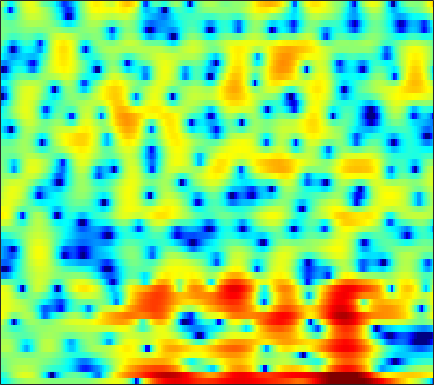

Source data for this figure (header and first rows):
-5.0962, -4.9354, -4.3272, -3.4729, -2.7809, -1.8887, -1.0791, -0.54154, 0.067552, 0.55431, 0.9184, 1.1187, 1.3023, 1.4003, 1.42, 1.39, 1.298, 1.1904, 1.014, 0.81074, 0.59662, 0.43435, 0.257, 0.13744
-3.673, -3.298, -2.459, -1.387, -0.54, 0.5524, 1.519, 2.135, 2.797, 3.275, 3.567, 3.664, 3.632, 3.403, 3.096, 2.496, 1.657, 0.8447, -0.5316, -2.339, -4.757, -7.212, -12.14, -22.28
-1.378, -0.9214, -0.3514, 0.1801, 0.5548, 1.01, 1.411, 1.67, 1.946, 2.133, 2.228, 2.234, 2.152, 1.963, 1.752, 1.384, 0.9206, 0.5147, -0.08962, -0.7372, -1.388, -1.855, -2.404, -2.841
-0.8795, -0.552, -0.1627, 0.1748, 0.3943, 0.6422, 0.8423, 0.9666, 1.093, 1.174, 1.214, 1.22, 1.192, 1.127, 1.055, 0.9327, 0.779, 0.6423, 0.4329, 0.1961, -0.06499, -0.2766, -0.5788, -0.9025
0.02094, 0.2521, 0.4731, 0.5964, 0.6217, 0.5767, 0.4505, 0.3155, 0.1023, -0.1134, -0.2945, -0.3797, -0.4103, -0.3404, -0.2271, -0.02675, 0.1996, 0.3631, 0.5433, 0.6628, 0.7064, 0.6822, 0.5686, 0.3635
1.618, 1.842, 1.955, 1.852, 1.623, 1.095, 0.286, -0.5362, -1.97, -3.844, -6.123, -7.756, -8.489, -6.827, -5.034, -2.856, -1.132, -0.1189, 0.9108, 1.637, 2.097, 2.282, 2.327, 2.151
1.327, 1.534, 1.615, 1.482, 1.249, 0.7445, 0.01784, -0.682, -1.818, -3.16, -4.539, -5.353, -5.646, -4.842, -3.794, -2.283, -0.9132, -0.04255, 0.8901, 1.577, 2.031, 2.225, 2.296, 2.158
0.4257, 0.3966, 0.2615, 0.0292, -0.1887, -0.5149, -0.8492, -1.09, -1.377, -1.598, -1.718, -1.717, -1.591, -1.331, -1.066, -0.6514, -0.2115, 0.1129, 0.5119, 0.8468, 1.095, 1.219, 1.3, 1.285
0.7596, 0.2589, -0.5163, -1.368, -1.985, -2.664, -3.049, -3.087, -2.848, -2.392, -1.863, -1.464, -0.9789, -0.5679, -0.3009, -0.006358, 0.2207, 0.3595, 0.5097, 0.6364, 0.7466, 0.8302, 0.9416, 1.043
2.834, 1.82, 0.01958, -2.542, -5.274, -11.13, -18.68, -12.12, -6.449, -3.31, -1.37, -0.3955, 0.4429, 0.8955, 1.03, 0.9929, 0.7651, 0.5103, 0.1187, -0.2342, -0.4344, -0.4422, -0.268, 0.05663
4.87, 4.328, 3.384, 2.237, 1.331, 0.281, -0.2397, -0.1905, 0.3175, 0.9768, 1.529, 1.779, 1.833, 1.541, 1.077, 0.08411, -1.39, -2.858, -5.424, -8.559, -10.79, -10.25, -8.029, -6.027
4.193, 4.189, 4.043, 3.771, 3.531, 3.213, 2.914, 2.72, 2.507, 2.276, 1.987, 1.709, 1.209, 0.5148, -0.2003, -1.456, -3.089, -4.603, -6.982, -9.554, -11.37, -11.44, -10.77, -10.28
3.736, 3.86, 3.863, 3.71, 3.516, 3.173, 2.775, 2.451, 2.025, 1.63, 1.263, 0.9976, 0.6368, 0.2071, -0.1699, -0.7828, -1.567, -2.221, -3.157, -4.135, -5.101, -5.815, -6.761, -7.774
4.165, 4.165, 3.972, 3.577, 3.137, 2.359, 1.404, 0.6003, -0.465, -1.273, -1.559, -1.418, -0.9213, -0.3559, 0.01237, 0.3275, 0.3772, 0.2255, -0.1822, -0.7903, -1.643, -2.439, -3.619, -4.906
3.979, 3.883, 3.574, 3.043, 2.438, 1.302, -0.392, -2.21, -6.012, -13.9, -18.94, -9.249, -3.859, -0.8612, 0.6065, 1.884, 2.606, 2.838, 2.758, 2.282, 1.415, 0.4548, -1.283, -3.836
-1.041, -1.08, -1.141, -1.258, -1.369, -1.615, -2.008, -2.36, -2.873, -3.134, -2.801, -2.14, -0.9122, 0.3884, 1.257, 2.156, 2.755, 3.009, 3.086, 2.841, 2.324, 1.761, 0.7685, -0.3972
-9.199, -9.665, -9.61, -8.705, -7.705, -6.314, -5.048, -4.201, -3.166, -2.227, -1.327, -0.6596, 0.2088, 1.006, 1.535, 2.138, 2.571, 2.774, 2.887, 2.821, 2.577, 2.3, 1.848, 1.349
-16.85, -22.16, -25.32, -16.86, -13.12, -9.758, -7.265, -5.766, -4.064, -2.583, -1.302, -0.4443, 0.5762, 1.44, 1.978, 2.566, 2.984, 3.181, 3.29, 3.236, 3.01, 2.75, 2.294, 1.73
-10.47, -11, -11.19, -10.74, -10.06, -8.8, -7.31, -6.103, -4.472, -2.877, -1.371, -0.3358, 0.8804, 1.91, 2.554, 3.215, 3.663, 3.86, 3.932, 3.787, 3.434, 3.029, 2.298, 1.355
-8.224, -8.835, -9.768, -10.76, -11.43, -11.79, -10.81, -9.209, -6.607, -4.109, -1.924, -0.5126, 1.068, 2.327, 3.086, 3.846, 4.335, 4.532, 4.568, 4.336, 3.842, 3.278, 2.257, 0.8999
-8.171, -8.643, -9.745, -11.65, -13.94, -18.46, -17.52, -12.83, -8.058, -4.654, -2.086, -0.5474, 1.108, 2.394, 3.138, 3.877, 4.351, 4.528, 4.546, 4.305, 3.795, 3.235, 2.244, 0.9392
-7.712, -7.233, -6.908, -6.827, -6.767, -6.502, -5.819, -5.026, -3.687, -2.243, -0.8576, 0.08973, 1.196, 2.114, 2.667, 3.224, 3.58, 3.708, 3.694, 3.485, 3.063, 2.619, 1.853, 0.9015
-4.966, -4.348, -3.727, -3.27, -2.972, -2.583, -2.156, -1.8, -1.252, -0.6355, 0.01528, 0.5105, 1.147, 1.715, 2.086, 2.478, 2.717, 2.799, 2.756, 2.549, 2.186, 1.816, 1.194, 0.4703
-0.886, -0.634, -0.4142, -0.2987, -0.2941, -0.3637, -0.4894, -0.5679, -0.6288, -0.5645, -0.3184, -0.02197, 0.4833, 1.034, 1.418, 1.84, 2.116, 2.204, 2.163, 1.916, 1.492, 1.065, 0.3957, -0.3689
2.982, 2.988, 2.84, 2.479, 2.039, 1.211, 0.08091, -0.9427, -2.442, -3.635, -3.791, -3.105, -1.695, -0.2827, 0.5876, 1.438, 1.959, 2.121, 2.072, 1.714, 1.049, 0.3583, -0.7849, -2.139
5.077, 5.066, 4.834, 4.283, 3.64, 2.397, 0.542, -1.421, -5.277, -12.06, -14.31, -8.486, -3.972, -1.391, -0.1321, 0.9297, 1.481, 1.615, 1.449, 0.9433, 0.03735, -0.9433, -2.799, -5.493
4.202, 4.387, 4.398, 4.145, 3.772, 3.025, 2.023, 1.137, -0.08466, -1.102, -1.617, -1.639, -1.355, -0.9936, -0.8004, -0.6647, -0.7333, -0.8722, -1.19, -1.669, -2.313, -2.941, -3.996, -5.327
2.92, 3.369, 3.741, 3.882, 3.834, 3.589, 3.18, 2.779, 2.159, 1.488, 0.7898, 0.2485, -0.5357, -1.404, -2.135, -3.187, -4.201, -4.832, -5.307, -5.423, -5.305, -5.176, -5.043, -4.975
2.217, 2.871, 3.519, 3.918, 4.073, 4.108, 3.95, 3.716, 3.252, 2.609, 1.758, 0.9703, -0.3593, -2.084, -3.737, -6.639, -10.68, -14.59, -16.14, -12.21, -9.252, -7.808, -6.565, -5.777
1.653, 2.37, 3.114, 3.615, 3.865, 4.038, 4.026, 3.917, 3.623, 3.147, 2.459, 1.778, 0.6209, -0.8951, -2.3, -4.582, -7.189, -8.95, -9.839, -9.081, -7.91, -7.26, -6.837, -6.824
1.029, 1.627, 2.202, 2.596, 2.787, 2.941, 3.042, 3.077, 3.073, 2.981, 2.777, 2.513, 2.02, 1.331, 0.7175, -0.2223, -1.165, -1.858, -2.665, -3.365, -4.083, -4.725, -5.842, -7.495
0.4612, 0.7022, 0.7477, 0.5721, 0.3543, 0.1269, 0.1656, 0.4166, 0.996, 1.674, 2.272, 2.614, 2.865, 2.902, 2.787, 2.488, 2.013, 1.577, 0.8593, 0.01499, -1.024, -1.949, -3.43, -5.227
0.04864, -0.1878, -1.004, -2.562, -4.336, -7.592, -9.703, -7.697, -3.838, -0.9414, 1.05, 2.12, 3.094, 3.682, 3.898, 3.956, 3.758, 3.493, 2.946, 2.213, 1.293, 0.4582, -0.8539, -2.387
-0.2843, -0.551, -1.307, -2.631, -3.981, -6.023, -6.933, -5.897, -3.376, -1.047, 0.7405, 1.734, 2.702, 3.301, 3.56, 3.663, 3.564, 3.363, 2.961, 2.405, 1.716, 1.087, 0.09385, -1.139
-0.5416, -0.5224, -0.6638, -0.8914, -1.087, -1.214, -1.127, -0.8621, -0.295, 0.3908, 1.054, 1.464, 1.845, 2.019, 2.019, 1.863, 1.579, 1.288, 0.8973, 0.5177, 0.1636, -0.07267, -0.4008, -0.7803
-0.6644, -0.5515, -0.4585, -0.3778, -0.3015, -0.1566, 0.07766, 0.2999, 0.6189, 0.9228, 1.144, 1.231, 1.165, 0.8753, 0.478, -0.257, -1.235, -2.014, -2.946, -3.397, -3.192, -2.699, -1.875, -1.063
-1.405, -1.417, -1.43, -1.422, -1.318, -1.058, -0.6219, -0.2271, 0.3152, 0.7814, 1.077, 1.143, 0.9838, 0.4635, -0.2173, -1.628, -3.824, -6.23, -11.47, -18.36, -11.17, -7.106, -3.657, -1.357
-3.725, -4.122, -4.897, -5.735, -6.121, -5.751, -4.46, -3.221, -1.63, -0.3501, 0.5455, 0.94, 1.122, 0.885, 0.4472, -0.5291, -1.899, -3.144, -4.764, -5.488, -4.665, -3.424, -1.647, -0.07573
-5.971, -6.654, -8.556, -12.41, -18.83, -20.9, -10.25, -6.482, -3.198, -1.049, 0.3734, 1.079, 1.599, 1.732, 1.614, 1.252, 0.7255, 0.2981, -0.1815, -0.4512, -0.3961, -0.1791, 0.316, 0.9095
-5.394, -5.302, -5.457, -5.749, -5.742, -5.056, -3.641, -2.361, -0.6802, 0.7113, 1.741, 2.288, 2.692, 2.778, 2.64, 2.239, 1.621, 1.071, 0.3262, -0.3326, -0.7432, -0.8226, -0.6024, -0.149
-4.313, -3.665, -2.865, -2.094, -1.496, -0.6182, 0.336, 1.067, 1.98, 2.763, 3.339, 3.593, 3.698, 3.492, 3.114, 2.289, 1.067, -0.1489, -2.166, -4.609, -6.823, -7.257, -5.921, -3.926
-5.153, -4.273, -3.114, -1.928, -1.062, 0.05803, 1.12, 1.85, 2.68, 3.335, 3.769, 3.927, 3.897, 3.546, 3.061, 2.064, 0.6013, -0.8505, -3.507, -7.251, -12.18, -13.38, -9.518, -6.169
-8.292, -7.529, -6.098, -4.325, -2.976, -1.28, 0.1827, 1.125, 2.167, 2.944, 3.461, 3.685, 3.731, 3.501, 3.144, 2.417, 1.405, 0.4867, -0.9234, -2.326, -3.494, -4.042, -4.309, -4.099
-18.89, -19.22, -12.51, -7.799, -5.219, -2.631, -0.6417, 0.5372, 1.788, 2.709, 3.348, 3.646, 3.825, 3.771, 3.573, 3.116, 2.461, 1.825, 0.8661, -0.2393, -1.442, -2.407, -3.725, -4.958
-9.858, -9.825, -8.184, -5.872, -4.171, -2.181, -0.5227, 0.5065, 1.631, 2.492, 3.103, 3.408, 3.647, 3.69, 3.605, 3.344, 2.909, 2.465, 1.69, 0.6349, -0.7715, -2.169, -4.742, -8.902
-4.858, -5.033, -4.725, -3.96, -3.194, -2.048, -0.9498, -0.1994, 0.6395, 1.285, 1.726, 1.952, 2.113, 2.157, 2.144, 2.075, 1.94, 1.804, 1.497, 1.036, 0.3521, -0.3241, -1.443, -2.692
-7.015, -7.625, -7.397, -6.286, -5.256, -3.923, -2.765, -2.062, -1.39, -1.008, -0.8802, -0.9378, -1.166, -1.421, -1.536, -1.463, -1.092, -0.6898, -0.08243, 0.4845, 0.9162, 1.151, 1.38, 1.573
-16.34, -31.07, -17.47, -11.21, -8.699, -6.479, -5.06, -4.371, -3.849, -3.786, -4.2, -4.889, -6.326, -8.383, -10.01, -10.47, -8.127, -5.971, -3.42, -1.446, 0.1054, 1.047, 2.082, 2.934
-8.313, -9.261, -9.523, -8.878, -8.228, -7.354, -6.626, -6.241, -5.911, -5.932, -6.421, -7.208, -8.886, -11.57, -14.13, -15.25, -11.5, -8.561, -5.455, -3.067, -1.119, 0.1313, 1.576, 2.773
-4.66, -5.534, -6.706, -7.766, -8.393, -8.91, -8.8, -8.369, -7.617, -6.985, -6.681, -6.649, -6.915, -7.343, -7.632, -7.709, -7.258, -6.616, -5.44, -3.929, -2.227, -0.9216, 0.7431, 2.224
-2.674, -3.874, -5.936, -8.909, -12.14, -18.62, -17.53, -12.94, -9.163, -6.918, -5.614, -5.075, -4.849, -5.064, -5.497, -6.389, -7.665, -8.751, -9.485, -8.019, -5.043, -2.807, -0.2691, 1.778
-0.8836, -1.791, -3.343, -5.266, -6.814, -8.46, -8.449, -7.405, -5.689, -4.261, -3.287, -2.901, -2.757, -3.091, -3.671, -5.029, -7.332, -10.01, -14.19, -11.44, -6.225, -3.346, -0.4892, 1.579
-0.1395, -0.528, -1.14, -1.762, -2.161, -2.495, -2.554, -2.407, -2.056, -1.655, -1.319, -1.157, -1.099, -1.257, -1.512, -2.014, -2.584, -2.925, -3.065, -2.625, -1.674, -0.8149, 0.3212, 1.329
-0.1831, -0.3179, -0.5274, -0.7329, -0.8586, -0.9233, -0.872, -0.7688, -0.5606, -0.3137, -0.08236, 0.07603, 0.2025, 0.2462, 0.218, 0.1386, 0.04402, -0.0007235, -0.008671, 0.08582, 0.2514, 0.4102, 0.6152, 0.7642
-0.4271, -0.5968, -0.8509, -1.052, -1.118, -1.069, -0.8373, -0.5754, -0.1477, 0.3097, 0.7399, 1.013, 1.303, 1.498, 1.585, 1.628, 1.595, 1.527, 1.41, 1.249, 1.036, 0.8412, 0.5201, 0.08477
-0.6607, -1.307, -2.291, -3.152, -3.48, -3.312, -2.516, -1.694, -0.5646, 0.4566, 1.309, 1.808, 2.324, 2.654, 2.797, 2.846, 2.756, 2.606, 2.316, 1.923, 1.445, 1.011, 0.3262, -0.5028
-0.2689, -1.843, -4.831, -9.604, -14.63, -12.11, -6.516, -3.751, -1.172, 0.6384, 1.931, 2.652, 3.31, 3.676, 3.773, 3.696, 3.417, 3.107, 2.561, 1.93, 1.23, 0.6614, -0.1926, -1.179
1.947, 0.5692, -1.667, -4.025, -5.229, -5.075, -3.422, -1.953, -0.1337, 1.373, 2.544, 3.215, 3.788, 4.01, 3.935, 3.536, 2.805, 2.075, 0.9553, -0.1628, -1.08, -1.571, -2.121, -2.783
